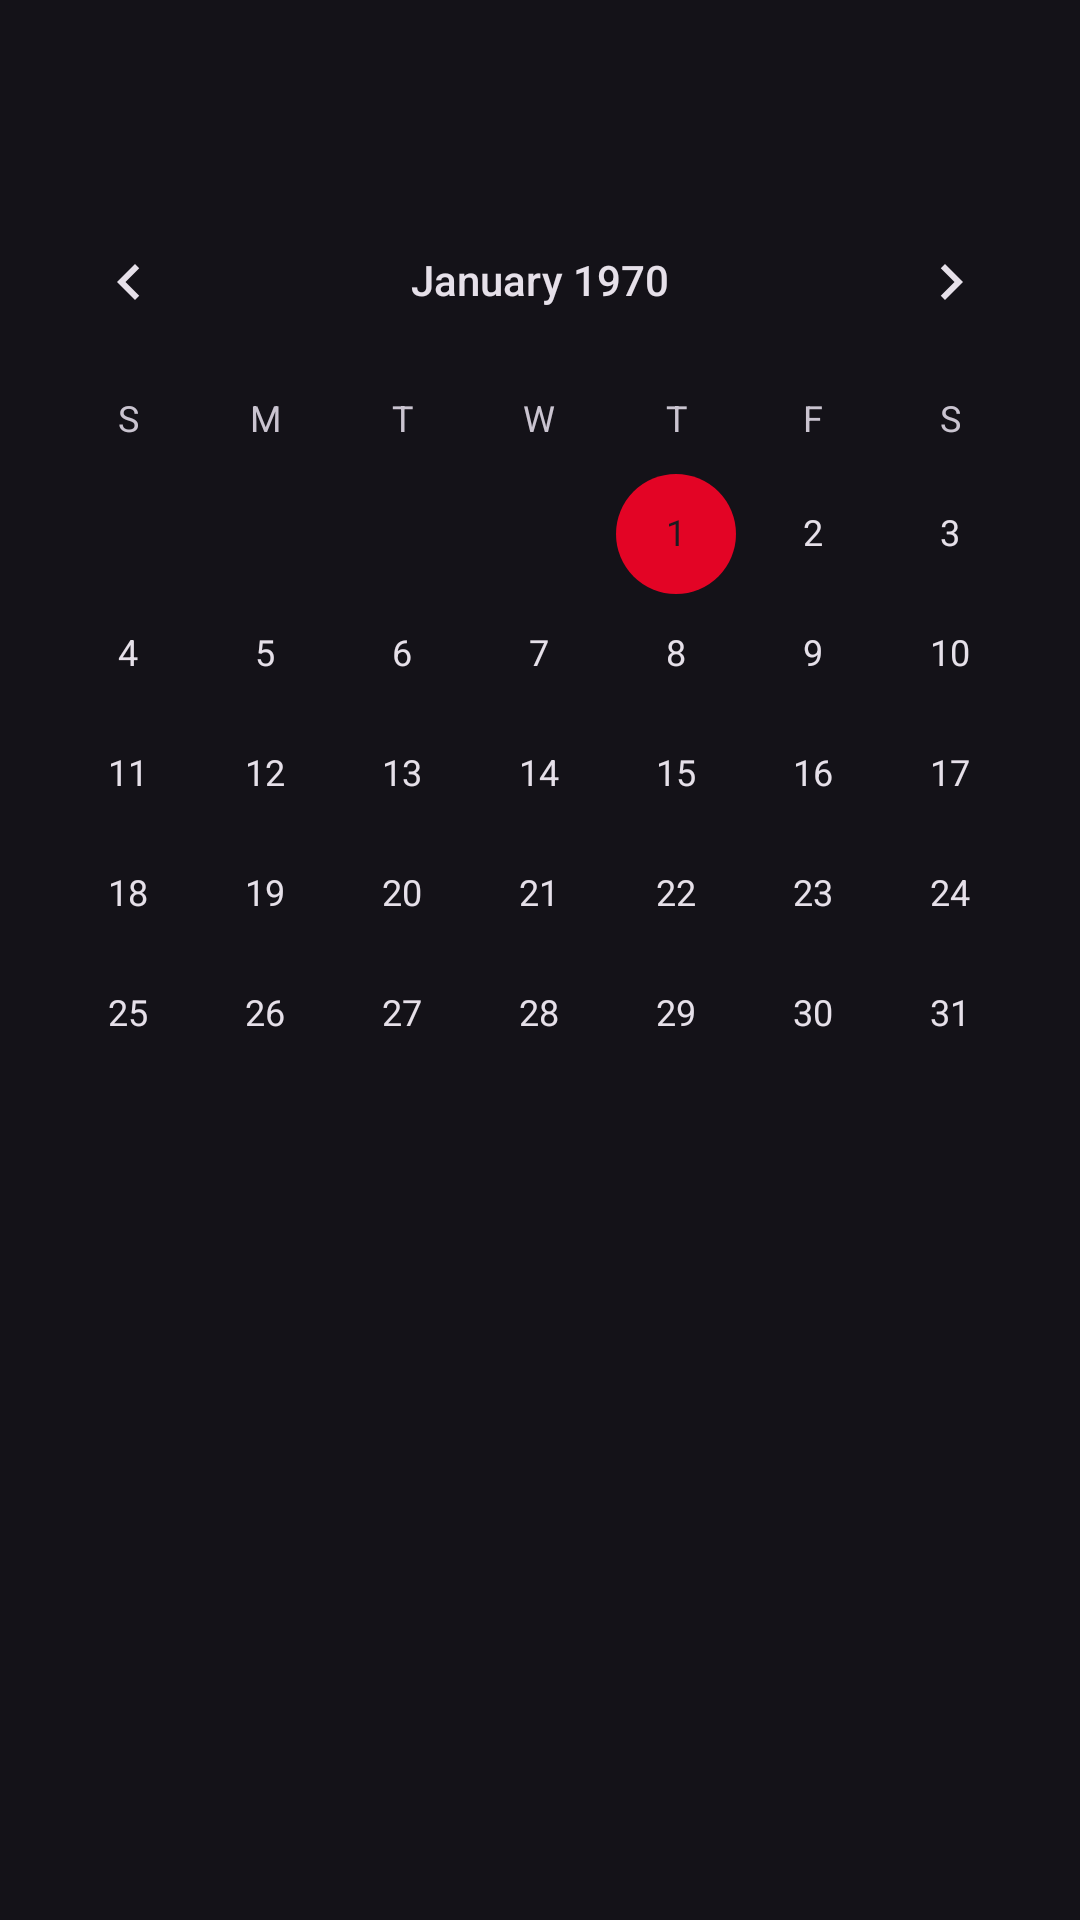

Produce the Android XML layout that renders to this screen, including the resource entries it uses.
<!-- AndroidManifest.xml: application theme Theme.RoniliNailAndArt -->
<!-- res/layout/fragment_date_and_hour.xml -->
<?xml version="1.0" encoding="utf-8"?>
<androidx.constraintlayout.widget.ConstraintLayout xmlns:android="http://schemas.android.com/apk/res/android"
    xmlns:tools="http://schemas.android.com/tools"
    android:layout_width="match_parent"
    android:layout_height="match_parent"
    xmlns:app="http://schemas.android.com/apk/res-auto"
    tools:context=".features.book_appointment.date_and_hour.DateAndHourFragment">

    <CalendarView
        android:id="@+id/fragmentDateAndTimeCalendar"
        app:layout_constraintTop_toTopOf="parent"
        android:layout_marginTop="60dp"
        android:layout_width="match_parent"
        android:layout_height="wrap_content" />

</androidx.constraintlayout.widget.ConstraintLayout>
<!-- resources referenced by this layout -->
<resources>
  <style name="Theme.RoniliNailAndArt" parent="Theme.Material3.Dark.NoActionBar">
          
          <item name="colorPrimary">@color/app_primary_color</item>
          <item name="colorPrimaryVariant">@color/app_primary_variant</item>
          <item name="colorOnPrimary">@color/app_on_primary</item>
          
          <item name="colorSecondary">@color/app_secondary_color</item>
          
          <item name="android:statusBarColor">#303030</item>
          <item name="android:navigationBarColor">#60303030</item>
          
      </style>
  <color name="app_primary_color">#5D1049</color>
  <color name="app_primary_variant">#4E0D3A</color>
  <color name="app_on_primary">#720D5D</color>
  <color name="app_secondary_color">#E30425</color>
</resources>
